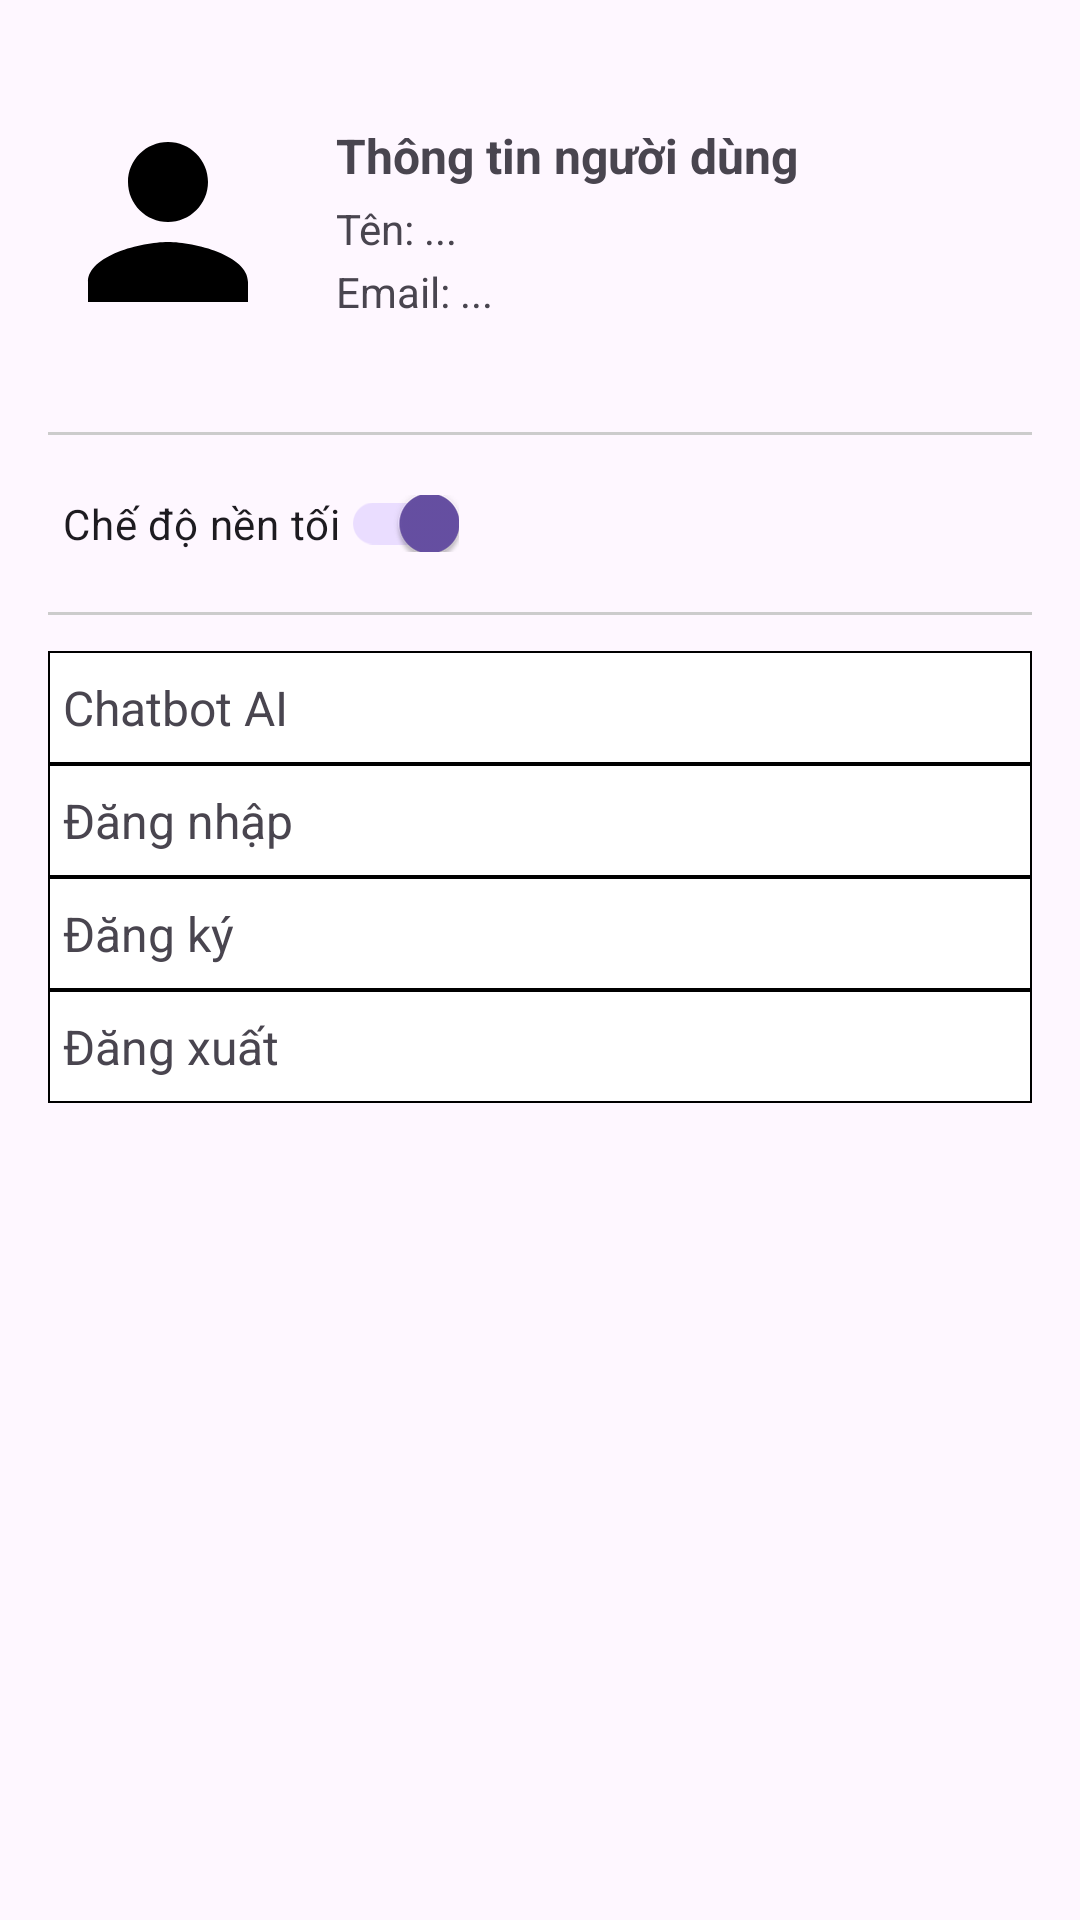

Here is an Android app screen rendered from its layout file. Give the layout XML and the strings, colors and styles it references.
<!-- AndroidManifest.xml: application theme Theme.TangThuCac -->
<!-- res/layout/fragment_user.xml -->
<?xml version="1.0" encoding="utf-8"?>
<LinearLayout xmlns:android="http://schemas.android.com/apk/res/android"
    xmlns:app="http://schemas.android.com/apk/res-auto"
    android:id="@+id/txtUser"
    android:layout_width="match_parent"
    android:layout_height="wrap_content"
    android:orientation="vertical"
    android:background="?android:attr/colorBackground"
    android:padding="16dp">

    
    <LinearLayout
        android:layout_width="match_parent"
        android:layout_height="116dp"
        android:gravity="center_vertical"
        android:orientation="horizontal">

        
        <ImageView
            android:layout_width="80dp"
            android:layout_height="80dp"
            android:layout_marginEnd="16dp"
            android:scaleType="centerCrop"
            android:src="@drawable/ic_user" />

        
        <LinearLayout
            android:layout_width="0dp"
            android:layout_height="wrap_content"
            android:layout_weight="1"
            android:orientation="vertical">

            <TextView
                android:layout_width="wrap_content"
                android:layout_height="wrap_content"
                android:text="Thông tin người dùng"
                android:textSize="16sp"
                android:textStyle="bold" />

            <TextView
                android:id="@+id/txtUserId"
                android:layout_width="wrap_content"
                android:layout_height="wrap_content"
                android:layout_marginTop="4dp"
                android:text="Tên: ..." />

            <TextView
                android:id="@+id/txtUseremail"
                android:layout_width="wrap_content"
                android:layout_height="wrap_content"
                android:layout_marginTop="2dp"
                android:text="Email: ..." />
        </LinearLayout>
    </LinearLayout>

    
    <View
        android:layout_width="match_parent"
        android:layout_height="1dp"
        android:layout_marginVertical="12dp"
        android:background="#CCCCCC" />

    
    <LinearLayout
        android:layout_width="match_parent"
        android:layout_height="35dp"
        android:gravity="center_vertical"
        android:orientation="horizontal"
        android:paddingVertical="8dp">

        <androidx.appcompat.widget.SwitchCompat
            android:id="@+id/darkModeSwitch"
            android:layout_width="wrap_content"
            android:layout_height="match_parent"
            android:checked="true"
            android:paddingLeft="5dp"
            android:text="Chế độ nền tối" />
    </LinearLayout>

    
    <View
        android:layout_width="match_parent"
        android:layout_height="1dp"
        android:layout_marginVertical="12dp"
        android:background="#CCCCCC" />

    <TextView
        android:id="@+id/fakebtnAi"
        android:layout_width="match_parent"
        android:layout_height="wrap_content"
        android:background="@drawable/border_view"
        android:clickable="true"
        android:focusable="false"
        android:focusableInTouchMode="false"
        android:paddingVertical="8dp"
        android:paddingLeft="5dp"
        android:text="Chatbot AI"
        android:textSize="16sp" />

    <TextView
        android:id="@+id/fakebtnLogin"
        android:layout_width="match_parent"
        android:layout_height="wrap_content"
        android:clickable="true"
        android:focusable="false"
        android:focusableInTouchMode="false"
        android:paddingVertical="8dp"
        android:background="@drawable/border_view"
        android:text="Đăng nhập"
        android:paddingLeft="5dp"
        android:textSize="16sp" />

    

    <TextView
        android:id="@+id/fakebtnSignup"
        android:layout_width="match_parent"
        android:layout_height="wrap_content"
        android:clickable="true"
        android:focusable="false"
        android:focusableInTouchMode="false"
        android:paddingVertical="8dp"
        android:background="@drawable/border_view"
        android:text="Đăng ký"
        android:paddingLeft="5dp"
        android:textSize="16sp" />

    

    <TextView
        android:id="@+id/fakebtnLogout"
        android:layout_width="match_parent"
        android:layout_height="wrap_content"
        android:clickable="true"
        android:focusable="false"
        android:focusableInTouchMode="false"
        android:paddingVertical="8dp"
        android:background="@drawable/border_view"
        android:text="Đăng xuất"
        android:paddingLeft="5dp"
        android:textSize="16sp" />

</LinearLayout>
<!-- resources referenced by this layout -->
<resources>
  <!-- drawable border_view (drawable) -->
  <?xml version="1.0" encoding="utf-8"?>
  <shape xmlns:android="http://schemas.android.com/apk/res/android">
      <solid android:color="#FFFFFF"/> 
      <stroke android:width="0.5dp" android:color="#000000"/> 
  </shape>
  <!-- drawable ic_user (drawable) -->
  <vector xmlns:android="http://schemas.android.com/apk/res/android"
      android:width="24dp"
      android:height="24dp"
      android:viewportWidth="24"
      android:viewportHeight="24">
      <path
          android:fillColor="#000000"
          android:pathData="M12 12c2.21 0 4-1.79 4-4s-1.79-4-4-4-4 1.79-4 4 1.79 4 4 4zm0 2c-2.67 0-8 1.34-8 4v2h16v-2c0-2.66-5.33-4-8-4z"/>
  </vector>
  <style name="Theme.TangThuCac" parent="Base.Theme.TangThuCac" />
  <style name="Base.Theme.TangThuCac" parent="Theme.Material3.DayNight.NoActionBar">
          
          
      </style>
</resources>
